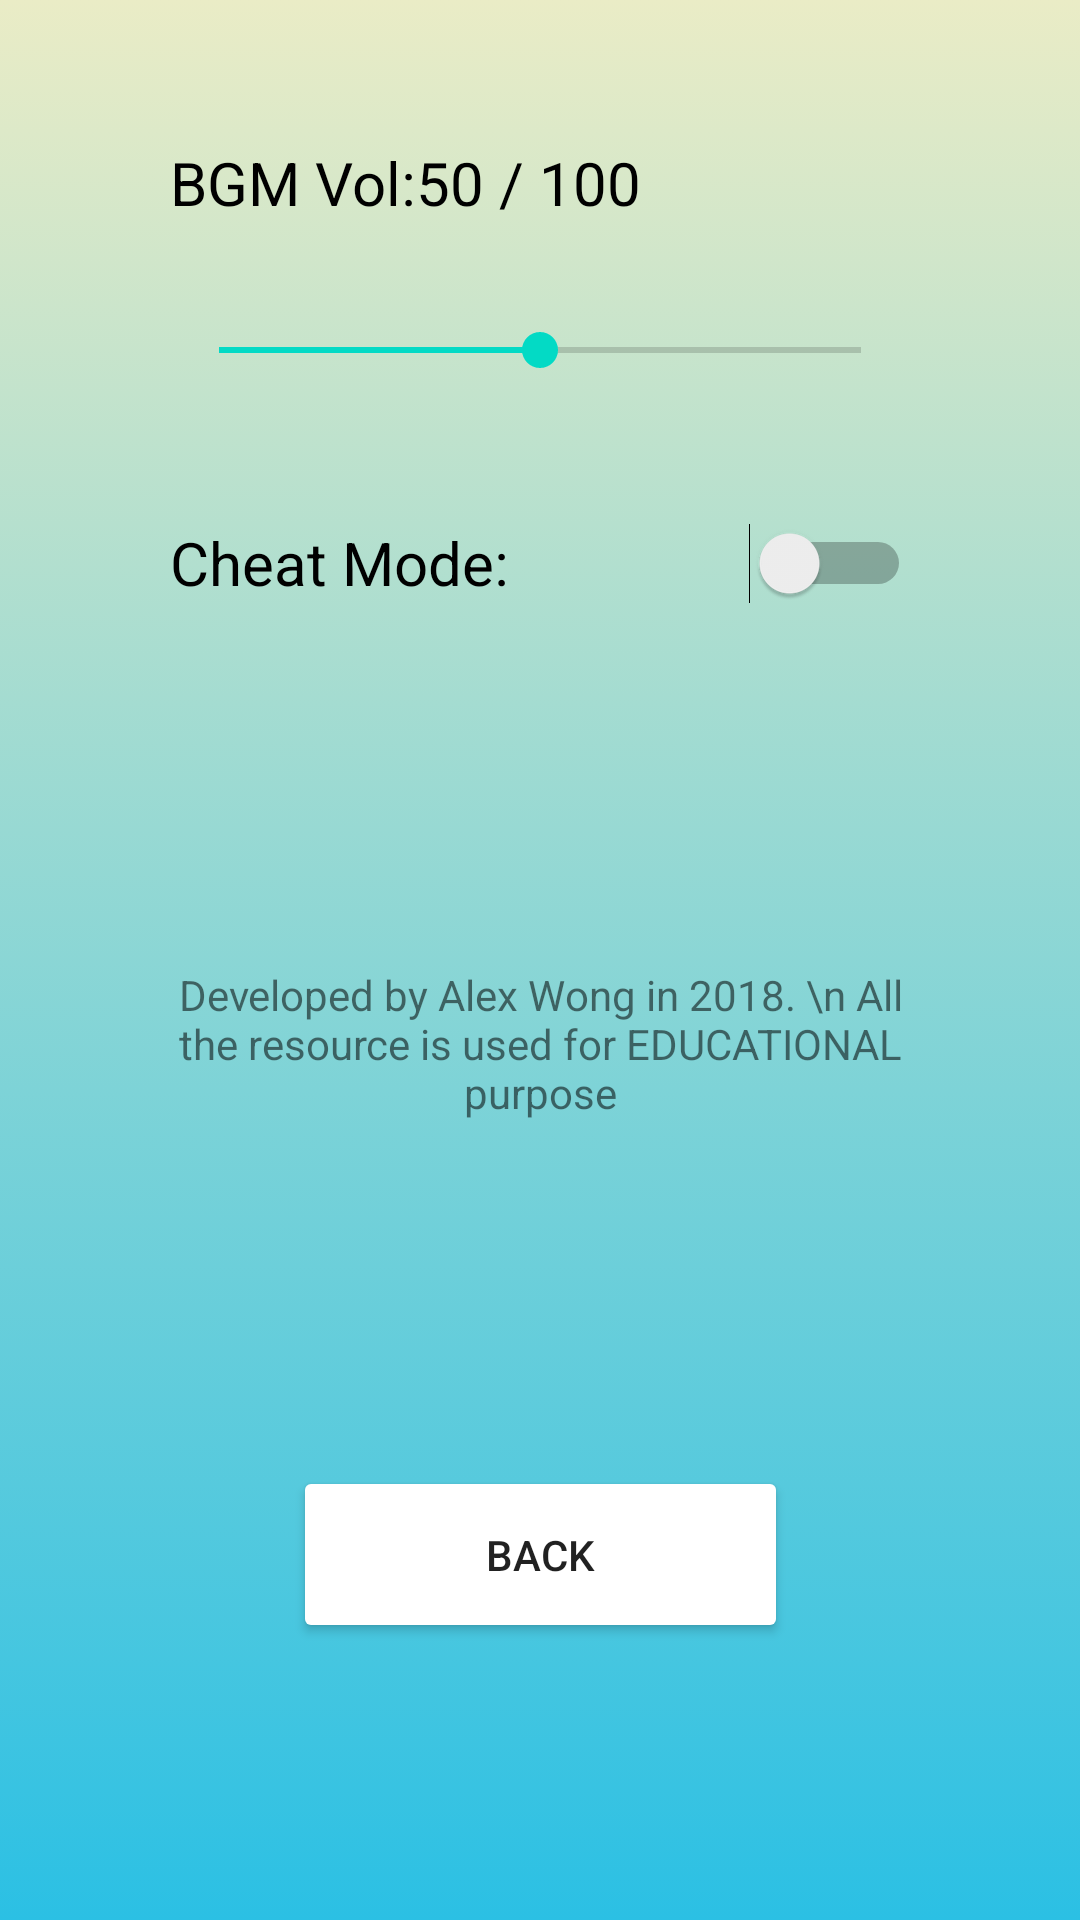

Here is an Android app screen rendered from its layout file. Give the layout XML and the strings, colors and styles it references.
<!-- AndroidManifest.xml: application theme AppTheme -->
<!-- res/layout/activity_setting.xml -->
<?xml version="1.0" encoding="utf-8"?>
<android.support.constraint.ConstraintLayout xmlns:android="http://schemas.android.com/apk/res/android"
    xmlns:app="http://schemas.android.com/apk/res-auto"
    xmlns:tools="http://schemas.android.com/tools"
    android:layout_width="match_parent"
    android:layout_height="match_parent"
    tools:context=".SettingActivity"
    android:background="@drawable/gradientselector">

    <SeekBar
        android:id="@+id/seekBar"
        android:layout_width="246dp"
        android:layout_height="38dp"
        android:layout_marginBottom="8dp"
        android:layout_marginEnd="8dp"
        android:layout_marginStart="8dp"
        android:layout_marginTop="8dp"
        android:max="100"
        android:progress="50"
        app:layout_constraintBottom_toBottomOf="parent"
        app:layout_constraintEnd_toEndOf="parent"
        app:layout_constraintStart_toStartOf="parent"
        app:layout_constraintTop_toTopOf="parent"
        app:layout_constraintVertical_bias="0.153" />

    <TextView
        android:id="@+id/textView"
        android:layout_width="247dp"
        android:layout_height="39dp"
        android:layout_marginBottom="8dp"
        android:layout_marginEnd="8dp"
        android:layout_marginStart="8dp"
        android:layout_marginTop="8dp"
        android:text="BGM Vol:50 / 100"
        android:textSize="20dp"
        android:textColor="@android:color/black"
        app:layout_constraintBottom_toBottomOf="parent"
        app:layout_constraintEnd_toEndOf="parent"
        app:layout_constraintStart_toStartOf="parent"
        app:layout_constraintTop_toTopOf="parent"
        app:layout_constraintVertical_bias="0.067" />

    <TextView
        android:id="@+id/textView2"
        android:layout_width="261dp"
        android:layout_height="68dp"
        android:layout_marginBottom="8dp"
        android:layout_marginEnd="8dp"
        android:layout_marginStart="8dp"
        android:layout_marginTop="280dp"
        android:text="Developed by Alex Wong in 2018. \n All the resource is used for EDUCATIONAL purpose"
        android:textAlignment="center"
        app:layout_constraintBottom_toBottomOf="parent"
        app:layout_constraintEnd_toEndOf="parent"
        app:layout_constraintHorizontal_bias="0.504"
        app:layout_constraintStart_toStartOf="parent"
        app:layout_constraintTop_toTopOf="parent"
        app:layout_constraintVertical_bias="0.148" />

    <Button
        android:id="@+id/button"
        android:layout_width="165dp"
        android:layout_height="59dp"
        android:layout_marginBottom="8dp"
        android:layout_marginEnd="8dp"
        android:layout_marginStart="8dp"
        android:layout_marginTop="404dp"
        android:text="Back"
        android:backgroundTint="@android:color/white"
        android:onClick="backtomenu"
        app:layout_constraintBottom_toBottomOf="parent"
        app:layout_constraintEnd_toEndOf="parent"
        app:layout_constraintStart_toStartOf="parent"
        app:layout_constraintTop_toTopOf="parent" />

    <Switch
        android:id="@+id/swCheatMode"
        android:layout_width="247dp"
        android:layout_height="40dp"
        android:layout_marginEnd="8dp"
        android:layout_marginStart="8dp"
        android:layout_marginTop="32dp"
        android:text="Cheat Mode: "
        android:textSize="20dp"
        android:onClick="cheatMode"
        app:layout_constraintEnd_toEndOf="parent"
        app:layout_constraintStart_toStartOf="parent"
        app:layout_constraintTop_toBottomOf="@+id/seekBar" />


</android.support.constraint.ConstraintLayout>
<!-- resources referenced by this layout -->
<resources>
  <!-- drawable gradientselector (drawable) -->
  <?xml version="1.0" encoding="utf-8"?>
  <selector xmlns:android="http://schemas.android.com/apk/res/android">
      <item>
          <shape>
              <gradient
                  android:angle="90"
                  android:startColor="#2BC0E4"
                  android:endColor="#EAECC6"
                  android:type="linear"/>
          </shape>
      </item>
  </selector>
  <style name="AppTheme" parent="Theme.AppCompat.Light.DarkActionBar">
          
          <item name="colorPrimary">@color/colorPrimary</item>
          <item name="colorPrimaryDark">@color/colorPrimaryDark</item>
          <item name="colorAccent">@color/colorAccent</item>
  
      </style>
  <!-- not gathered from this repository: default colours our renderer supplied (Android Studio template values) -->
  <color name="colorPrimary">#FF6200EE</color>
  <color name="colorPrimaryDark">#FF3700B3</color>
  <color name="colorAccent">#FF03DAC5</color>
</resources>
